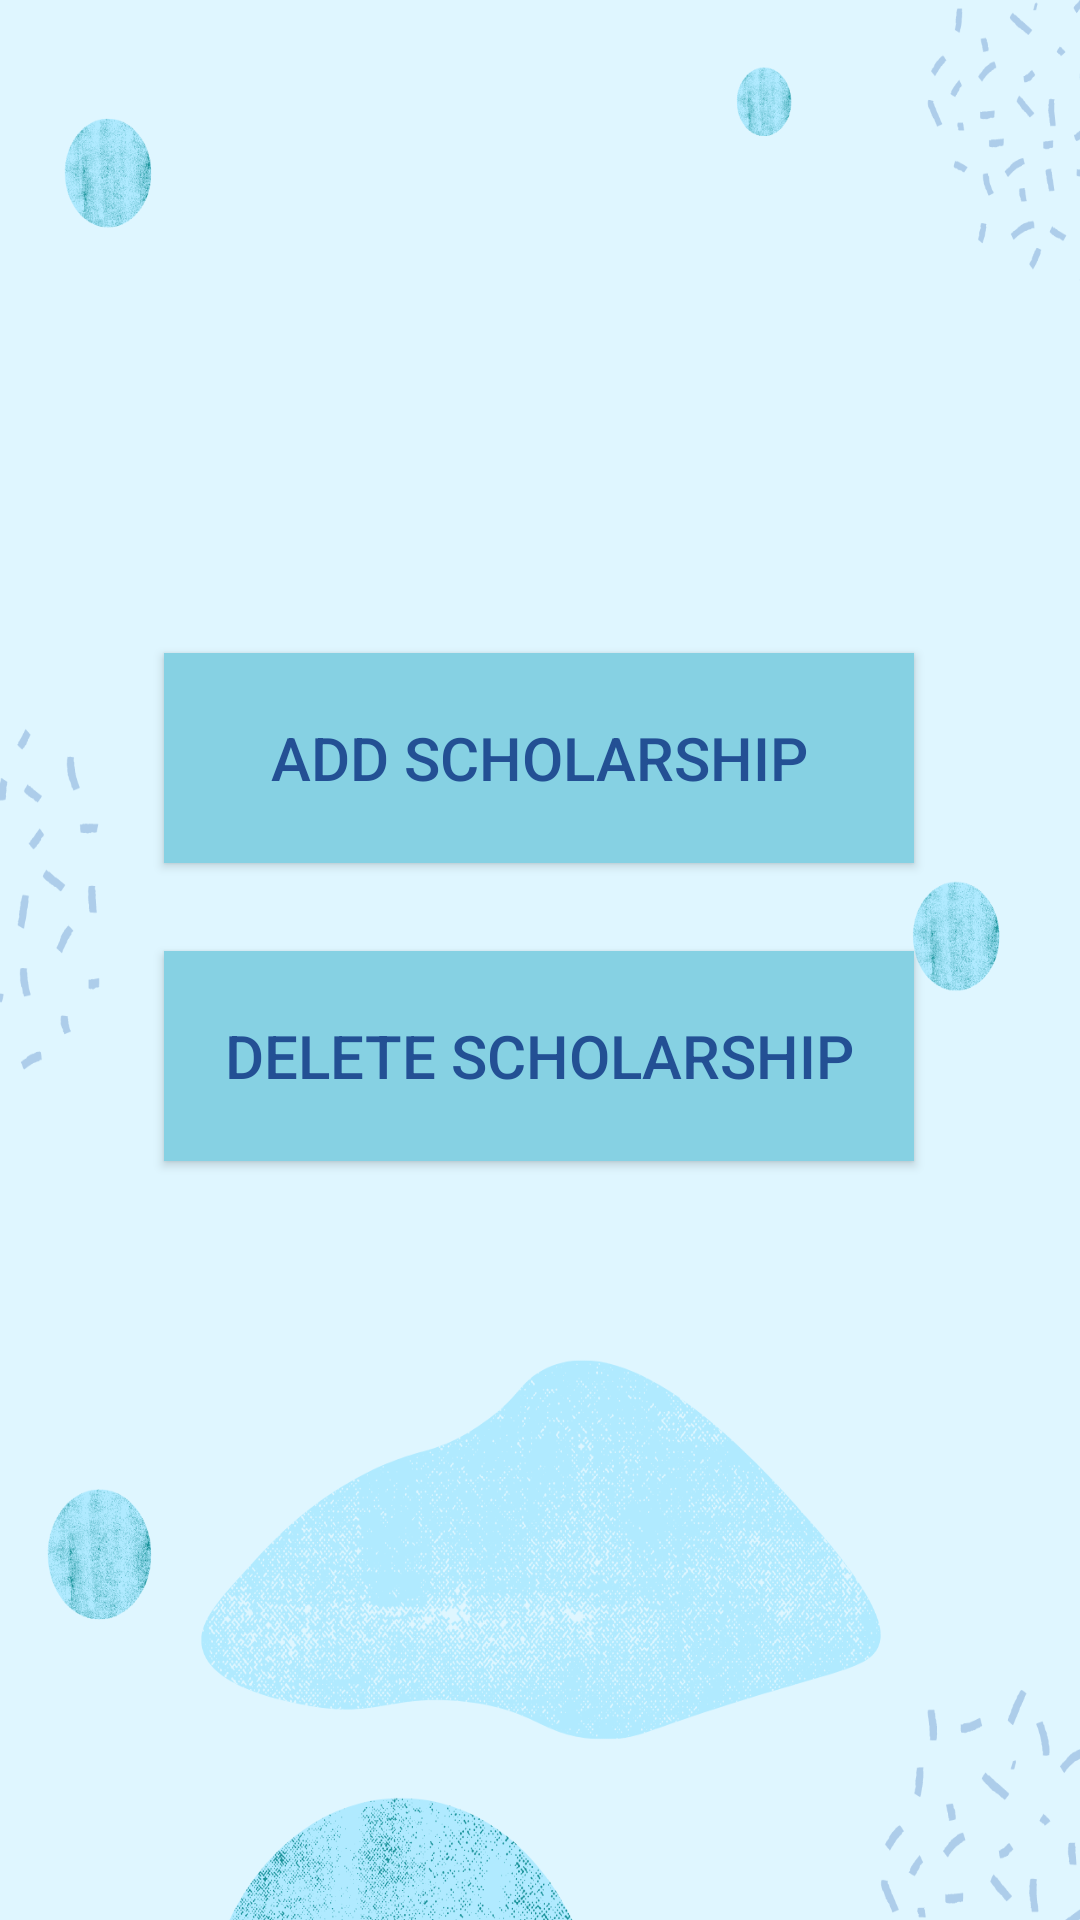

Layout XML and referenced resources for this Android screen:
<!-- AndroidManifest.xml: application theme Theme.Scholarship -->
<!-- res/layout/activity_admin.xml -->
<?xml version="1.0" encoding="utf-8"?>
<androidx.constraintlayout.widget.ConstraintLayout xmlns:android="http://schemas.android.com/apk/res/android"
    xmlns:app="http://schemas.android.com/apk/res-auto"
    xmlns:tools="http://schemas.android.com/tools"
    android:layout_width="match_parent"
    android:layout_height="match_parent"
    tools:context=".Admin"
    android:background="@drawable/back2">

    <Button
        android:id="@+id/button6"
        android:layout_width="250dp"
        android:layout_height="70dp"
        android:background="#86D1E3"
        android:text="Add Scholarship"
        android:textColor="#235094"
        android:textSize="20dp"
        app:cornerRadius="20dp"
        app:layout_constraintBottom_toBottomOf="parent"
        app:layout_constraintEnd_toEndOf="parent"
        app:layout_constraintHorizontal_bias="0.496"
        app:layout_constraintStart_toStartOf="parent"
        app:layout_constraintTop_toTopOf="parent"
        app:layout_constraintVertical_bias="0.382" />

    <Button
        android:id="@+id/button7"
        android:layout_width="250dp"
        android:layout_height="70dp"
        android:background="#86D1E3"
        android:text="Delete Scholarship"
        android:textColor="#235094"
        android:textSize="20dp"
        app:cornerRadius="20dp"
        app:layout_constraintBottom_toBottomOf="parent"
        app:layout_constraintEnd_toEndOf="parent"
        app:layout_constraintHorizontal_bias="0.496"
        app:layout_constraintStart_toStartOf="parent"
        app:layout_constraintTop_toTopOf="parent"
        app:layout_constraintVertical_bias="0.556" />

</androidx.constraintlayout.widget.ConstraintLayout>
<!-- resources referenced by this layout -->
<resources>
  <!-- drawable back2: png bitmap (drawable, 362144 bytes) -->
  <style name="Theme.Scholarship" parent="Theme.AppCompat.Light.NoActionBar">
          
          <item name="colorPrimary">@color/purple_500</item>
          <item name="colorPrimaryVariant">@color/purple_700</item>
          <item name="colorOnPrimary">@color/white</item>
          
          <item name="colorSecondary">@color/teal_200</item>
          <item name="colorSecondaryVariant">@color/teal_700</item>
          <item name="colorOnSecondary">@color/black</item>
          
          <item name="android:statusBarColor" tools:targetApi="l">?attr/colorPrimaryVariant</item>
          
      </style>
  <!-- not gathered from this repository: default colours our renderer supplied (Android Studio template values) -->
  <color name="purple_500">#FF6200EE</color>
  <color name="purple_700">#FF3700B3</color>
  <color name="teal_200">#FF03DAC5</color>
  <color name="teal_700">#FF018786</color>
  <color name="black">#FF000000</color>
  <color name="white">#FFFFFFFF</color>
</resources>
